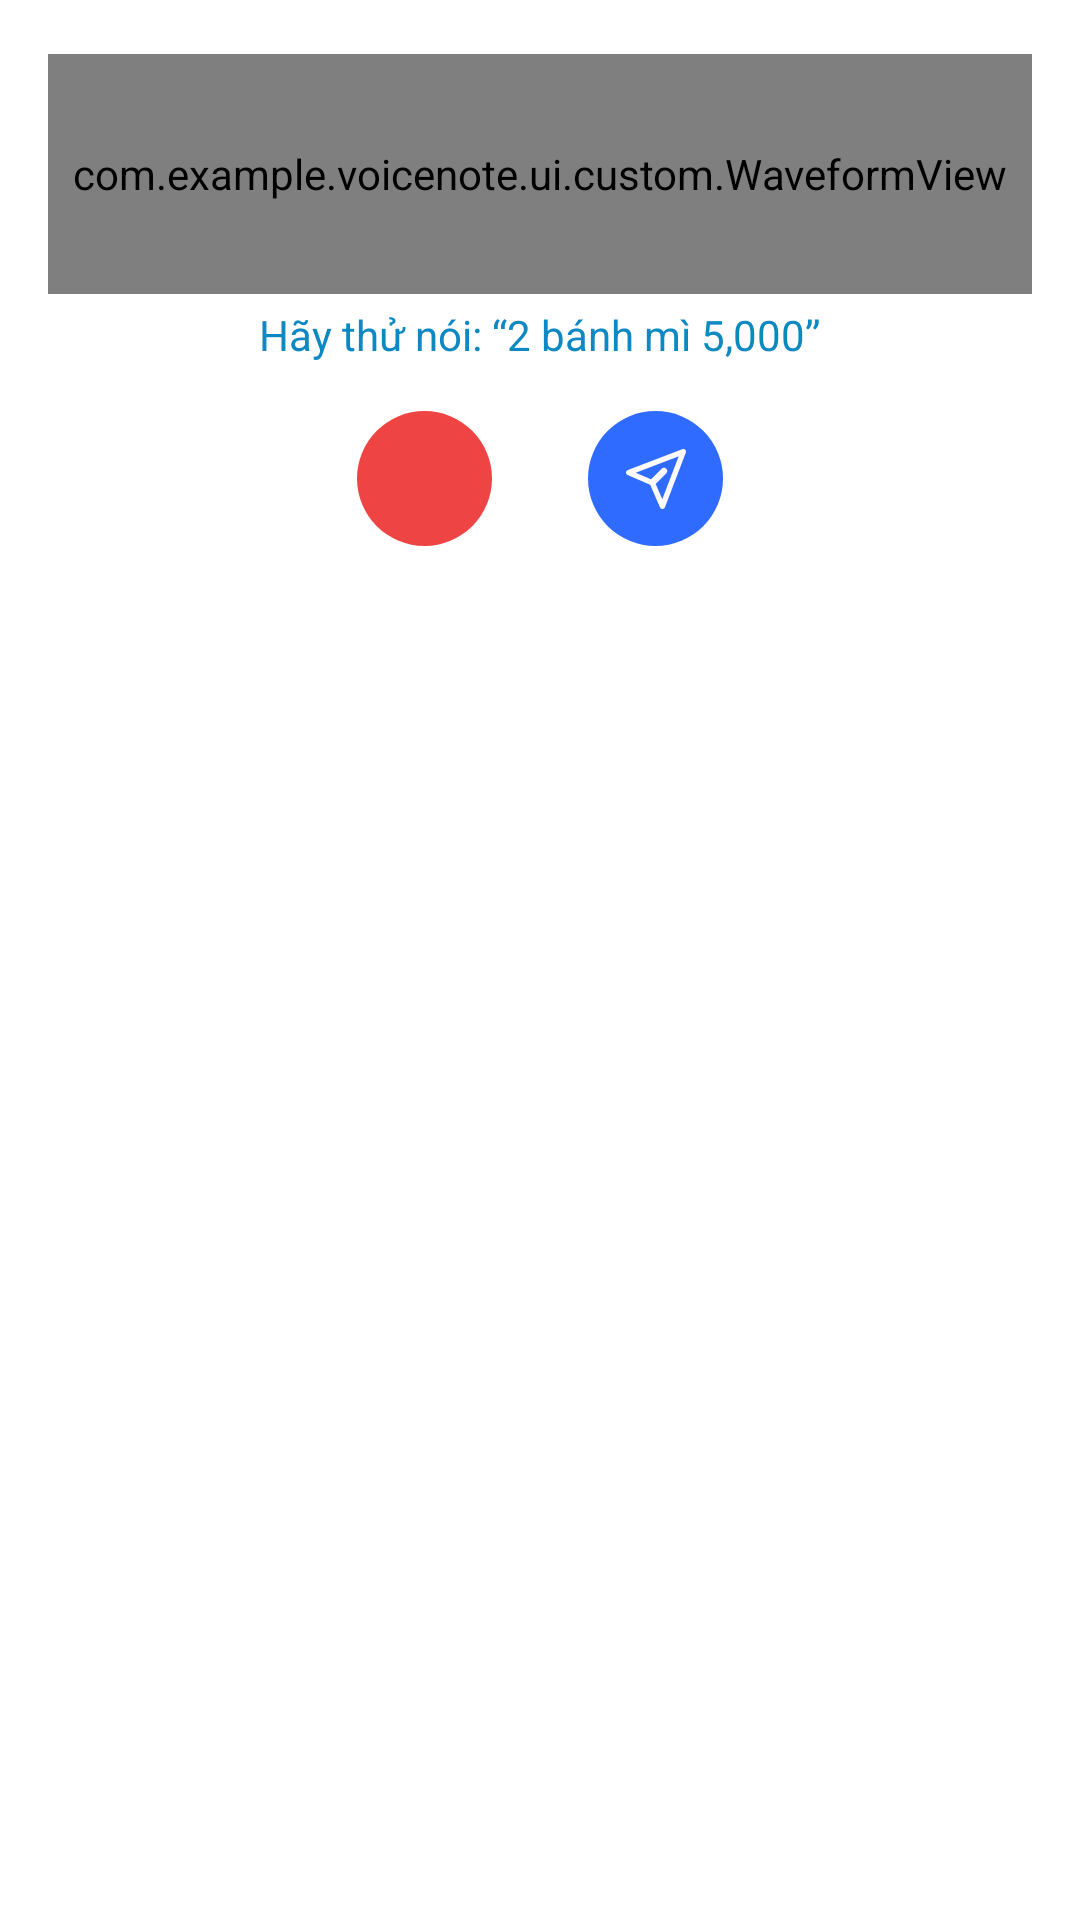

Produce the Android XML layout that renders to this screen, including the resource entries it uses.
<!-- AndroidManifest.xml: application theme Theme.VoiceNote -->
<!-- res/layout/listening_panel.xml -->
<?xml version="1.0" encoding="utf-8"?>
<RelativeLayout xmlns:android="http://schemas.android.com/apk/res/android"
    xmlns:tools="http://schemas.android.com/tools"
    android:id="@+id/listeningPanelRoot"
    android:layout_width="match_parent"
    android:layout_height="wrap_content"
    android:background="@android:color/white"
    android:padding="16dp"
    android:elevation="8dp">

    <com.example.voicenote.ui.custom.WaveformView
        android:id="@+id/waveView"
        android:layout_width="match_parent"
        android:layout_height="80dp"
        android:layout_marginTop="2dp" />

    <TextView
        android:id="@+id/tvListenHint"
        android:layout_below="@+id/waveView"
        android:layout_width="wrap_content"
        android:layout_height="wrap_content"
        android:text="Hãy thử nói: “2 bánh mì 5,000”"
        android:textColor="#0c88c2"
        android:layout_marginTop="4dp"
        android:layout_centerHorizontal="true"/>

    <LinearLayout
        android:id="@+id/listenButtons"
        android:layout_below="@id/tvListenHint"
        android:layout_width="wrap_content"
        android:layout_height="wrap_content"
        android:orientation="horizontal"
        android:layout_centerHorizontal="true"
        android:layout_marginTop="16dp">

        <ImageButton
            android:id="@+id/btnCancelListening"
            android:layout_width="45dp"
            android:layout_height="45dp"
            android:background="@drawable/bg_badge_remove"
            android:src="@drawable/ic_delete_24"/>

        <ImageButton
            android:id="@+id/btnSendListening"
            android:layout_width="45dp"
            android:layout_height="45dp"
            android:layout_marginStart="32dp"
            android:background="@drawable/bg_badge_circle"
            android:src="@drawable/ic_send"/>
    </LinearLayout>

</RelativeLayout>
<!-- resources referenced by this layout -->
<resources>
  <!-- drawable bg_badge_circle (drawable) -->
  <shape xmlns:android="http://schemas.android.com/apk/res/android">
      <corners android:radius="999dp"/>
      <solid android:color="#2F6BFF"/>
      <size android:width="20dp" android:height="20dp"/>
  </shape>
  <!-- drawable bg_badge_remove (drawable) -->
  <shape xmlns:android="http://schemas.android.com/apk/res/android">
      <corners android:radius="999dp"/>
      <solid android:color="#EF4444"/> 
      <size android:width="18dp" android:height="18dp"/>
  </shape>
  <!-- drawable ic_send (drawable) -->
  <vector xmlns:android="http://schemas.android.com/apk/res/android"
      android:width="20dp"
      android:height="20dp"
      android:viewportWidth="14"
      android:viewportHeight="14"
      android:alpha="1">
      <path
          android:fillColor="#fcfafa"
          android:fillType="evenOdd"
          android:pathData="M13.959.848a.625.625 0 0 0-.807-.807L.402 4.916a.625.625 0 0 0-.025 1.158L5.65 8.35l2.276 5.273a.625.625 0 0 0 1.158-.025zm-8.1 6.232L2.284 5.535l10.009-3.827l-3.827 10.009L6.92 8.14l2.485-2.485a.75.75 0 0 0-1.06-1.06z"/>
  </vector>
  <style name="Theme.VoiceNote" parent="Theme.Material3.Light.NoActionBar">
          <item name="android:statusBarColor">@android:color/transparent</item>
          <item name="android:navigationBarColor">@android:color/white</item>
          <item name="android:windowFullscreen">true</item>
          <item name="android:windowIsTranslucent">false</item>
      </style>
</resources>
